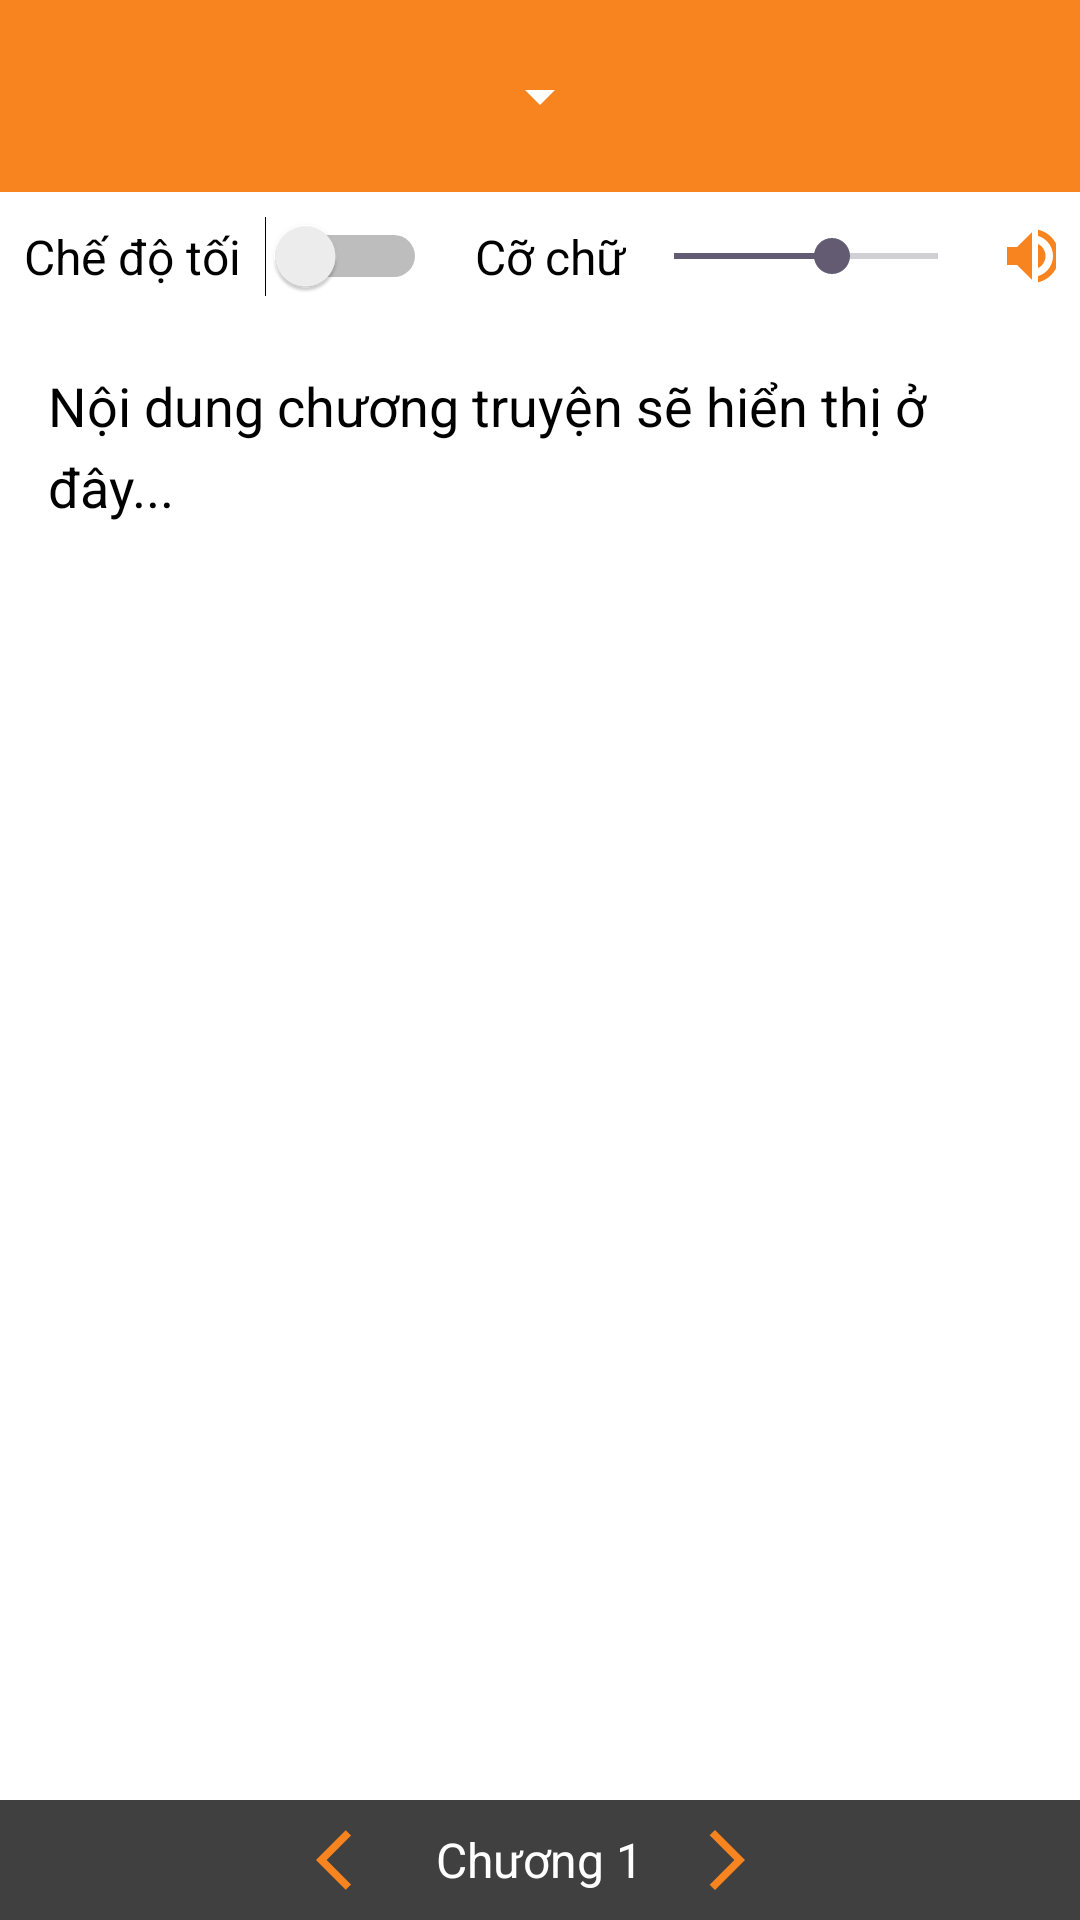

This screen was rendered from an Android layout file. Write that file and the resources it references.
<!-- AndroidManifest.xml: application theme Theme.AppComics -->
<!-- res/layout/activity_read_story.xml -->
<LinearLayout
    xmlns:android="http://schemas.android.com/apk/res/android"
    xmlns:app="http://schemas.android.com/apk/res-auto"
    xmlns:tools="http://schemas.android.com/tools"
    android:layout_width="match_parent"
    android:layout_height="match_parent"
    android:orientation="vertical"
    android:background="@color/white"
    tools:context=".Controller.ReadStoryActivity">

    <androidx.appcompat.widget.Toolbar
        android:id="@+id/toolbar_read"
        android:layout_width="match_parent"
        android:layout_height="?attr/actionBarSize"
        android:background="#F7841E"
        app:titleTextColor="@color/textColor">

        <Spinner
            android:id="@+id/chapter_spinner"
            android:layout_width="wrap_content"
            android:layout_height="wrap_content"
            android:layout_gravity="center"
            android:popupBackground="@color/white"
            android:backgroundTint="@color/white"
            />


    </androidx.appcompat.widget.Toolbar>

    
    <LinearLayout
        android:layout_width="match_parent"
        android:layout_height="wrap_content"
        android:orientation="horizontal"
        android:padding="8dp"
        android:gravity="center">

        <TextView
            android:layout_width="wrap_content"
            android:layout_height="wrap_content"
            android:text="Chế độ tối"
            android:textSize="16sp"
            android:textColor="@color/black"
            android:layout_marginEnd="8dp"/>

        <Switch
            android:id="@+id/theme_switch"
            android:layout_width="wrap_content"
            android:layout_height="wrap_content"
            />

        <TextView
            android:layout_width="wrap_content"
            android:layout_height="wrap_content"
            android:text="Cỡ chữ"
            android:textSize="16sp"
            android:textColor="@color/black"
            android:layout_marginStart="16dp"/>

        <SeekBar
            android:id="@+id/font_size_seekbar"
            android:layout_width="120dp"
            android:layout_height="wrap_content"
            android:max="30"
            android:progress="18"/>
        <ImageButton
            android:id="@+id/btn_tts"
            android:layout_width="wrap_content"
            android:layout_height="wrap_content"
            android:layout_marginStart="7dp"
            android:background="?attr/selectableItemBackgroundBorderless"
            android:src="@drawable/baseline_volume_up_24"
      />
    </LinearLayout>

    
    <ScrollView
        android:id="@+id/scrollView"
        android:layout_width="match_parent"
        android:layout_height="0dp"
        android:layout_weight="1"
        android:padding="16dp"
        android:fadeScrollbars="true">

        <TextView
            android:id="@+id/story_content"
            android:layout_width="match_parent"
            android:layout_height="wrap_content"
            android:textSize="18sp"
            android:lineSpacingExtra="6sp"
            android:textColor="@color/black"
            android:text="Nội dung chương truyện sẽ hiển thị ở đây..."
            android:gravity="start"/>
    </ScrollView>
    
    <FrameLayout
        android:id="@+id/audioLayout"
        android:layout_width="match_parent"
        android:layout_height="wrap_content"
        android:layout_marginBottom="8dp"
        />

    
    <LinearLayout
        android:layout_width="match_parent"
        android:layout_height="wrap_content"
        android:orientation="horizontal"
        android:padding="8dp"
        android:gravity="center"
        android:background="#404040">

        <ImageButton
            android:id="@+id/btn_previous"
            android:layout_width="wrap_content"
            android:layout_height="wrap_content"
            android:background="?attr/selectableItemBackgroundBorderless"
            android:src="@drawable/baseline_arrow_back_ios_24"
            />

        <TextView
            android:id="@+id/chapter_number"
            android:layout_width="wrap_content"
            android:layout_height="wrap_content"
            android:text="Chương 1"
            android:textSize="16sp"
            android:textColor="@color/white"
            android:layout_marginHorizontal="16dp"/>

        <ImageButton
            android:id="@+id/btn_next"
            android:layout_width="wrap_content"
            android:layout_height="wrap_content"
            android:background="?attr/selectableItemBackgroundBorderless"
            android:src="@drawable/baseline_arrow_forward_ios_24"
            />
    </LinearLayout>
</LinearLayout>
<!-- resources referenced by this layout -->
<resources>
  <color name="black">#FF000000</color>
  <color name="textColor">#F7841E</color>
  <color name="white">#FFFFFFFF</color>
  <!-- drawable baseline_arrow_back_ios_24 (drawable) -->
  <vector android:autoMirrored="true" android:height="24dp"
      android:tint="#F7841E" android:viewportHeight="24"
      android:viewportWidth="24" android:width="24dp" xmlns:android="http://schemas.android.com/apk/res/android">
      <path android:fillColor="@android:color/white" android:pathData="M11.67,3.87L9.9,2.1 0,12l9.9,9.9 1.77,-1.77L3.54,12z"/>
  </vector>
  <!-- drawable baseline_arrow_forward_ios_24 (drawable) -->
  <vector android:autoMirrored="true" android:height="24dp"
      android:tint="#F7841E" android:viewportHeight="24"
      android:viewportWidth="24" android:width="24dp" xmlns:android="http://schemas.android.com/apk/res/android">
      <path android:fillColor="@android:color/white" android:pathData="M6.23,20.23l1.77,1.77l10,-10l-10,-10l-1.77,1.77l8.23,8.23z"/>
  </vector>
  <!-- drawable baseline_volume_up_24 (drawable) -->
  <vector android:autoMirrored="true" android:height="24dp"
      android:tint="#F7841E" android:viewportHeight="24"
      android:viewportWidth="24" android:width="24dp" xmlns:android="http://schemas.android.com/apk/res/android">
      <path android:fillColor="@android:color/white" android:pathData="M3,9v6h4l5,5L12,4L7,9L3,9zM16.5,12c0,-1.77 -1.02,-3.29 -2.5,-4.03v8.05c1.48,-0.73 2.5,-2.25 2.5,-4.02zM14,3.23v2.06c2.89,0.86 5,3.54 5,6.71s-2.11,5.85 -5,6.71v2.06c4.01,-0.91 7,-4.49 7,-8.77s-2.99,-7.86 -7,-8.77z"/>
  </vector>
  <style name="Theme.AppComics" parent="Base.Theme.AppComics" />
  <style name="Base.Theme.AppComics" parent="Theme.Material3.DayNight.NoActionBar">
          
          
      </style>
</resources>
